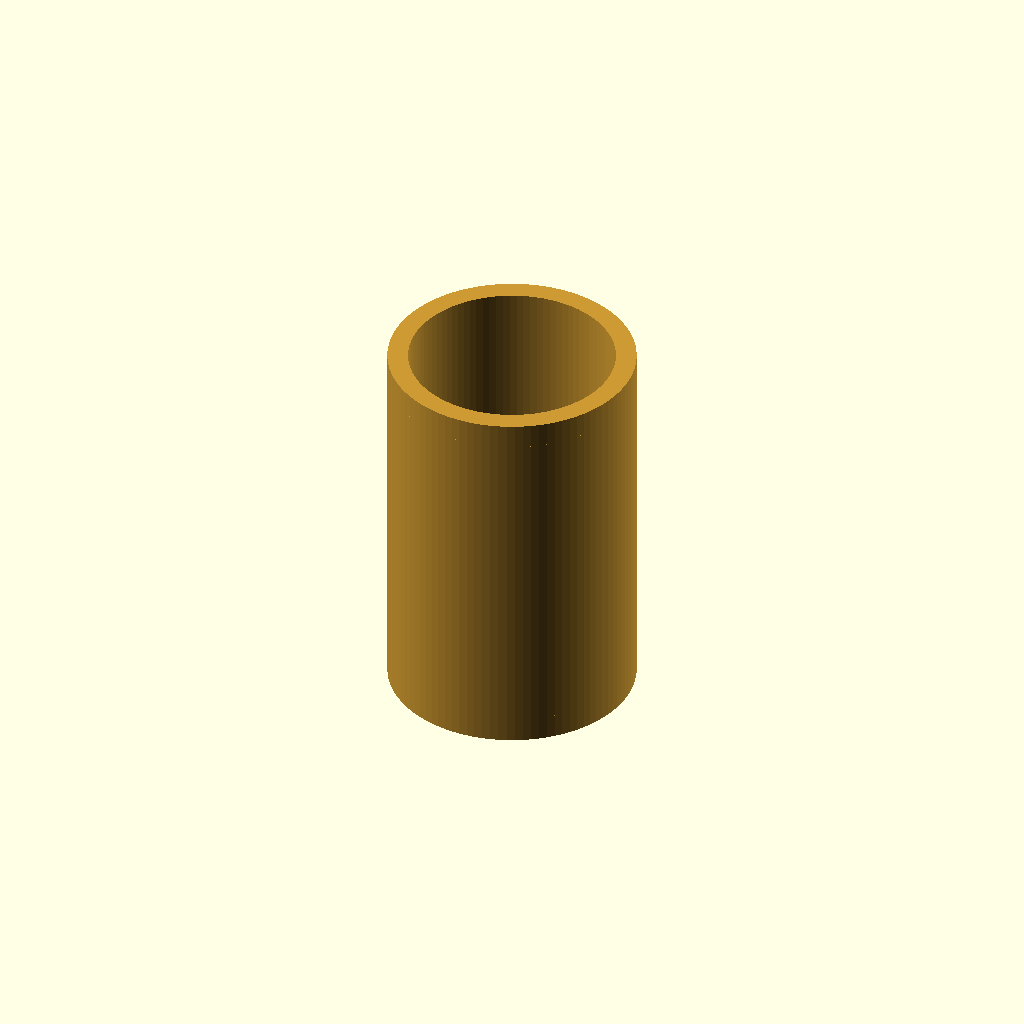
Cell 1: the model at its default parameters.
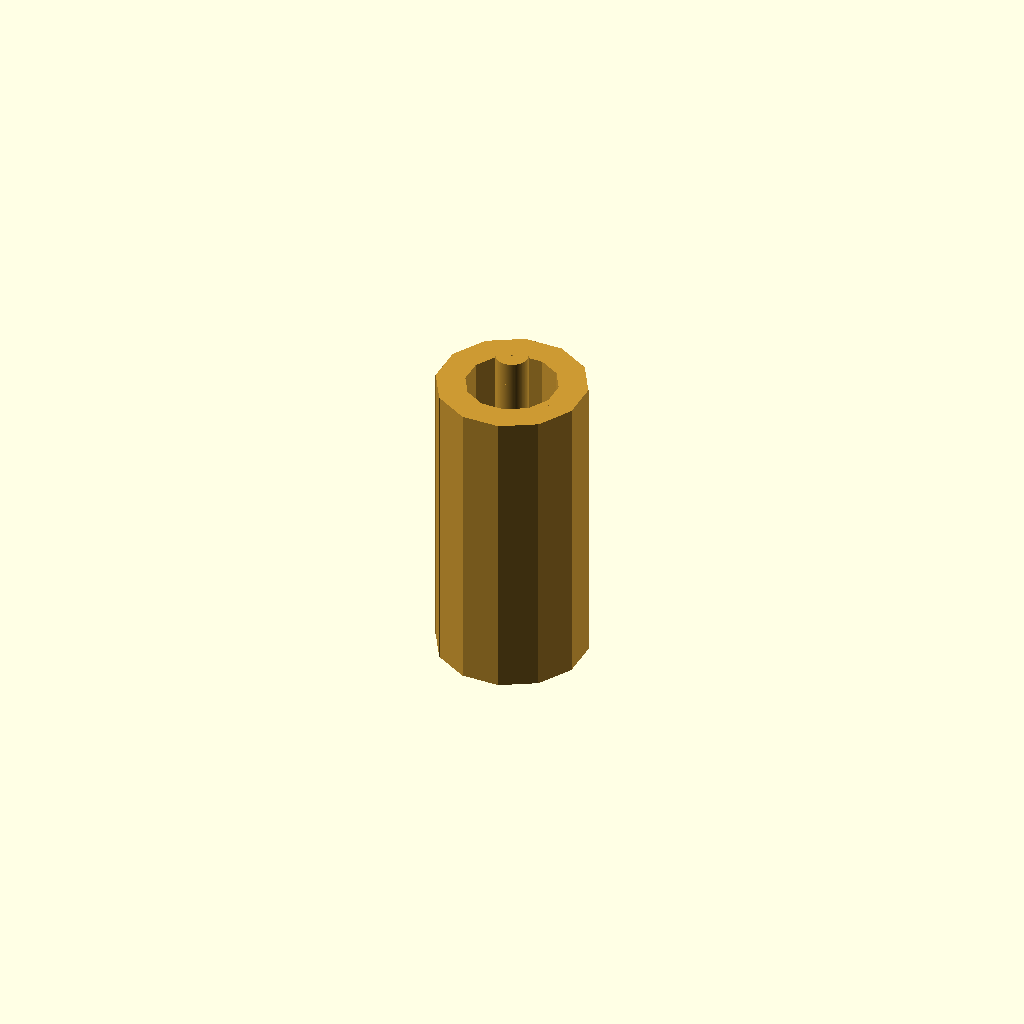
Cell 2 — outer_diameter set to 0.1, the other parameters unchanged.
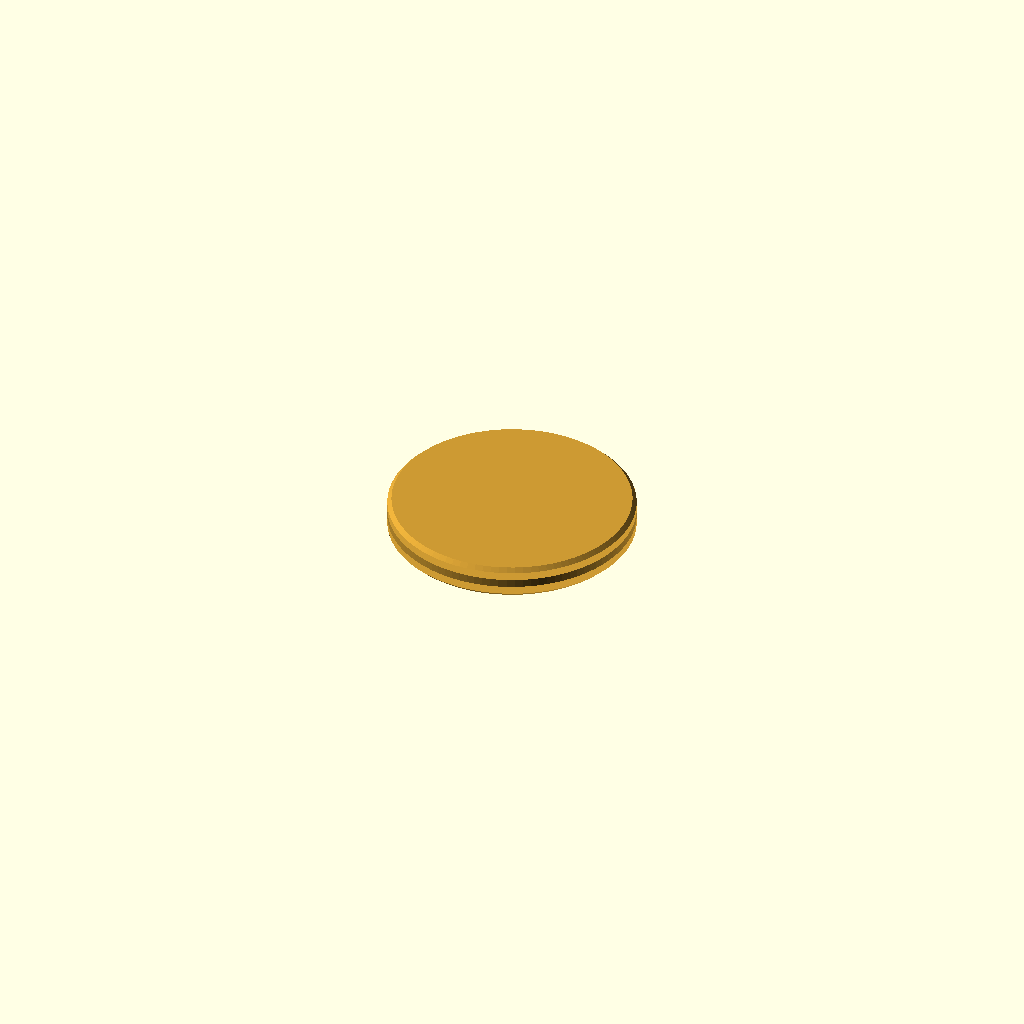
Cell 3: the same model with length = 0.1.
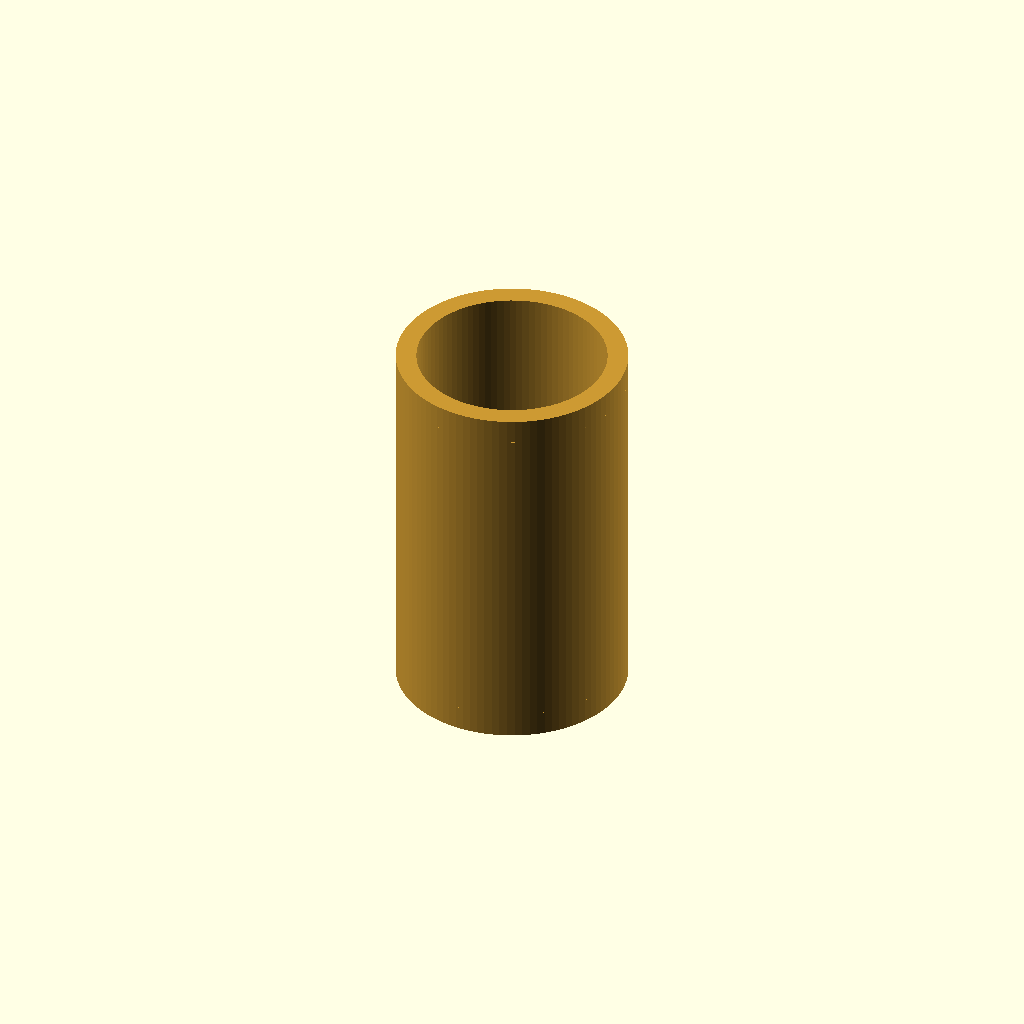
Cell 4: tolerance_outer_diameter = -0.2 (everything else at default).
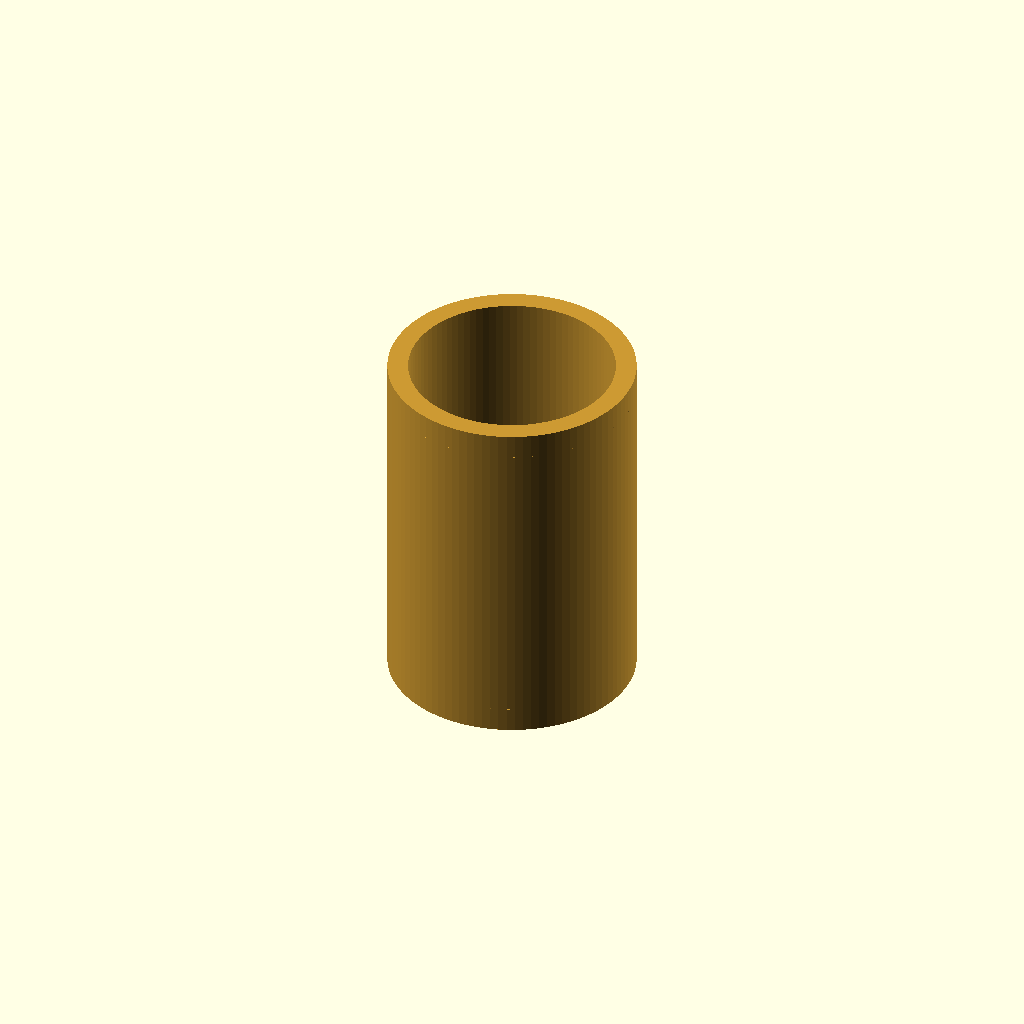
Cell 5 — tolerance_length set to -0.3, the other parameters unchanged.
One fixed orthographic camera (rotation 55°, 0°, 25°; colour scheme Cornfield) for every cell.
OpenSCAD source file results/nopscadlib/ablations/no_verification/scad/insert__CNCKM3.scad:
// Threaded heat-set insert (visual model)
// Target: 3.0mm OD, 4.6mm long, for M3 screws

screw_nominal_diameter = 3; //[1.5:6:0.1]
outer_diameter = 3; //[1.5:6:0.1]
length = 4.6; //[2.3:9.2:0.1]
tolerance_outer_diameter = 0; //[-0.2:0.2:0.01]
tolerance_length = 0; //[-0.3:0.3:0.01]
chamfer_length = 0.3; //[0.1:1:0.05]
chamfer_angle_deg = 45; //[20:70:1]
inner_thread_clearance_diameter = 3.2; //[2.6:4:0.05]
rib_count = 12; //[6:24:1]
rib_radial_height = 0.25; //[0.1:0.6:0.05]
rib_tangential_width = 0.5; //[0.2:1.2:0.05]
rib_axial_margin = 0.4; //[0.2:1.2:0.05]
overlap = 0.8; //[0.2:2:0.1]
eps = 0.05; //[0.01:0.2:0.01]

module threaded_insert() {
  od = outer_diameter + tolerance_outer_diameter;
  h  = length + tolerance_length;

  od_r = max(od/2, 0.2);
  h2   = max(h/2, 0.2);

  // Ensure a real wall thickness so the model is visible/solid even if clearance >= OD
  min_wall = 0.25; // mm
  bore_r_req = max(inner_thread_clearance_diameter/2, 0.01);
  bore_r = min(bore_r_req, max(od_r - min_wall, 0.01));

  // Ribs: keep within OD and ensure they overlap into the body
  rib_h = max(rib_radial_height, 0);
  rib_w = max(rib_tangential_width, 0.05);
  rib_len = max(h - 2*rib_axial_margin, 0.2);

  // Place ribs so their outer face is at od_r, and they overlap inward by "overlap"
  rib_center_r = od_r - rib_h/2 - max(overlap, 0);

  // Chamfer
  cham_h = min(max(chamfer_length, 0), h/2);
  cham_r2 = max(od_r - cham_h, 0.01);

  color([0.8, 0.6, 0.2])
  difference() {
    union() {
      // Main body
      cylinder(r=od_r, h=h, center=true, $fn=96);

      // Lead-in chamfers (both ends), connected by construction
      if (cham_h > 0) {
        translate([0, 0,  h2 - cham_h/2])
          cylinder(r1=od_r, r2=cham_r2, h=cham_h, center=true, $fn=96);
        translate([0, 0, -h2 + cham_h/2])
          cylinder(r1=cham_r2, r2=od_r, h=cham_h, center=true, $fn=96);
      }

      // Outer ribs/knurls (connected)
      if (rib_h > 0) {
        for (i = [0:rib_count-1]) {
          rotate([0, 0, i * 360 / rib_count])
            translate([rib_center_r, 0, 0])
              cube([rib_h + 2*eps, rib_w, rib_len], center=true);
        }
      }
    }

    // Internal clearance hole (represents threaded bore)
    cylinder(r=bore_r, h=h + 2*eps, center=true, $fn=96);
  }
}

threaded_insert();
Customizer parameters (derived from the source; name, type, default, range or options):
screw_nominal_diameter: number, default 3, range 0.1 to 1.5, step 6
outer_diameter: number, default 3, range 0.1 to 1.5, step 6
length: number, default 4.6, range 0.1 to 2.3, step 9.2
tolerance_outer_diameter: number, default 0, range -0.2 to 0.01, step 0.2
tolerance_length: number, default 0, range -0.3 to 0.01, step 0.3
chamfer_length: number, default 0.3, range 0.05 to 0.1, step 1
chamfer_angle_deg: number, default 45, range 1 to 20, step 70
inner_thread_clearance_diameter: number, default 3.2, range 0.05 to 2.6, step 4
rib_count: number, default 12, range 1 to 6, step 24
rib_radial_height: number, default 0.25, range 0.05 to 0.1, step 0.6
rib_tangential_width: number, default 0.5, range 0.05 to 0.2, step 1.2
rib_axial_margin: number, default 0.4, range 0.05 to 0.2, step 1.2
overlap: number, default 0.8, range 0.1 to 0.2, step 2
eps: number, default 0.05, range 0.01 to 0.01, step 0.2
